Run: headless pygame with SDL's dummy video driver; simulated clock (each Clock.tick advances the game by its frame time, no real sleeping); random seed 0; keys injected as events and as key.get_pressed() state; mouse plan: one left click at the window centre at the start of phase 2, then a move to the lower-right quarter at the start of phase 3.
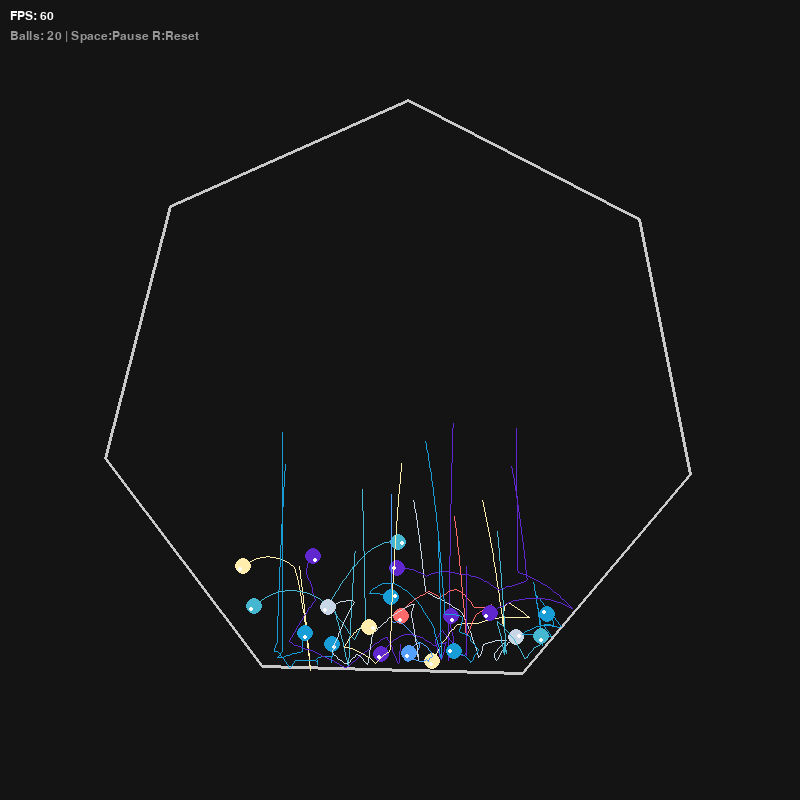
Frame 1 of 4 · flips 1–60 · no input
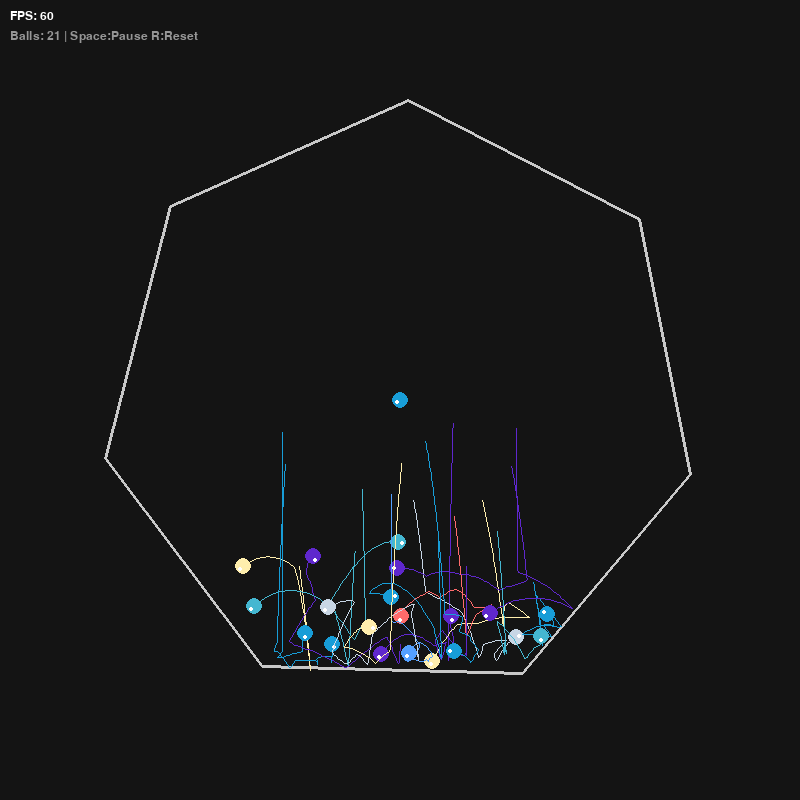
Frame 2 of 4 · flips 61–180 · clicked the window centre · tapped SPACE, RETURN · held RIGHT (→), D
Frame 3 of 4 · flips 181–300 · moved the mouse to the lower-right quarter · held DOWN (↓), S · screen unchanged from frame 2, image omitted
Frame 4 of 4 · flips 301–420 · held LEFT (←), A, UP (↑), W · screen unchanged from frame 3, image omitted

The pygame program that drew these frames:

import pygame
import math
import random
from collections import deque

# --- 配置参数 ---
WIDTH, HEIGHT = 800, 800
FPS = 60
CENTER = pygame.math.Vector2(WIDTH // 2, HEIGHT // 2)

# 几何参数
HEPTAGON_RADIUS = 300
SIDES = 7
BALL_RADIUS = 8
BALL_COUNT = 20
ROTATION_SPEED_DEG = 15  # 度/秒 (顺时针)

# 物理参数
GRAVITY = 9.81  # m/s^2
# 比例尺: 假设屏幕高度800px对应大约2米的高度，这样9.81看起来才自然
# 如果直接用9.81 px/s^2 会太慢如同漂浮。
PIXELS_PER_METER = 200  
GRAVITY_VECTOR = pygame.math.Vector2(0, GRAVITY * PIXELS_PER_METER)

RESTITUTION = 0.85  # 弹性系数 (0-1)
FRICTION = 0.995    # 空气阻力/摩擦 (简单模拟)

# 颜色库
COLORS = [
    (255, 107, 107), (24, 157, 215), (78, 205, 196), (69, 183, 209),
    (150, 206, 180), (255, 238, 173), (255, 159, 67), (84, 160, 255),
    (95, 39, 205), (200, 214, 229)
]

class Ball:
    def __init__(self, x, y):
        self.pos = pygame.math.Vector2(x, y)
        # 随机初始速度
        self.vel = pygame.math.Vector2(random.uniform(-200, 200), random.uniform(-200, 200))
        self.radius = BALL_RADIUS
        self.color = random.choice(COLORS)
        self.mass = 1.0
        # 轨迹 (Bonus: Trail)
        self.trail = deque(maxlen=100)
    
    def update(self, dt):
        # 记录轨迹
        if len(self.trail) == 0 or (self.pos - self.trail[-1]).length_squared() > 4:
            self.trail.append(self.pos.copy())
            
        # 应用重力
        self.vel += GRAVITY_VECTOR * dt
        # 应用阻力
        self.vel *= FRICTION
        # 更新位置
        self.pos += self.vel * dt

    def draw(self, surface):
        # 绘制轨迹 (Bonus)
        if len(self.trail) > 1:
            pygame.draw.lines(surface, self.color, False, list(self.trail), 1)
        # 绘制球体
        pygame.draw.circle(surface, self.color, (int(self.pos.x), int(self.pos.y)), self.radius)
        # 绘制高光 (自旋效果的视觉暗示 - Bonus)
        # 这里简单画一个小点表示方向，如果有角速度会更明显
        offset = self.vel.normalize() * (self.radius * 0.5) if self.vel.length() > 0 else pygame.math.Vector2(0,0)
        pygame.draw.circle(surface, (255, 255, 255), (int(self.pos.x + offset.x), int(self.pos.y + offset.y)), 2)

class Simulation:
    def __init__(self):
        pygame.init()
        self.screen = pygame.display.set_mode((WIDTH, HEIGHT))
        pygame.display.set_caption("Physics Simulation: Bouncing Balls in Rotating Heptagon")
        self.clock = pygame.time.Clock()
        self.font = pygame.font.SysFont("consolas", 18)
        
        self.running = True
        self.paused = False
        self.rotation_angle = 0.0  # 当前七边形旋转角度
        
        self.balls = []
        self.init_balls()

    def init_balls(self):
        self.balls.clear()
        for _ in range(BALL_COUNT):
            self.add_ball()
            
    def add_ball(self, pos=None):
        if pos is None:
            # 在中心附近随机生成，避免生成在墙外
            angle = random.uniform(0, math.pi * 2)
            dist = random.uniform(0, HEPTAGON_RADIUS * 0.5)
            pos_x = CENTER.x + math.cos(angle) * dist
            pos_y = CENTER.y + math.sin(angle) * dist
            self.balls.append(Ball(pos_x, pos_y))
        else:
            self.balls.append(Ball(pos[0], pos[1]))

    def get_heptagon_vertices(self):
        """计算当前旋转角度下的七边形顶点"""
        vertices = []
        angle_step = 360 / SIDES
        # 转换为弧度
        current_rad = math.radians(self.rotation_angle)
        
        for i in range(SIDES):
            # 计算每个顶点的角度
            angle_deg = i * angle_step
            angle_rad = math.radians(angle_deg) + current_rad
            
            x = CENTER.x + HEPTAGON_RADIUS * math.cos(angle_rad)
            y = CENTER.y + HEPTAGON_RADIUS * math.sin(angle_rad)
            vertices.append(pygame.math.Vector2(x, y))
        return vertices

    def resolve_ball_collision(self):
        """处理球与球之间的碰撞"""
        # 使用简单的 O(N^2) 检测，对于20个球完全足够
        for i in range(len(self.balls)):
            for j in range(i + 1, len(self.balls)):
                b1 = self.balls[i]
                b2 = self.balls[j]
                
                diff = b1.pos - b2.pos
                dist_sq = diff.length_squared()
                min_dist = b1.radius + b2.radius
                
                if dist_sq < min_dist ** 2 and dist_sq > 0:
                    dist = math.sqrt(dist_sq)
                    # 碰撞法线
                    n = diff / dist
                    
                    # 1. 位置修正 (防止重叠)
                    overlap = min_dist - dist
                    correction = n * (overlap * 0.5)
                    b1.pos += correction
                    b2.pos -= correction
                    
                    # 2. 动量交换
                    # 相对速度
                    rel_vel = b1.vel - b2.vel
                    vel_along_normal = rel_vel.dot(n)
                    
                    # 如果球正在远离，则不处理
                    if vel_along_normal > 0:
                        continue
                        
                    # 冲量标量 j
                    j = -(1 + RESTITUTION) * vel_along_normal
                    j /= (1/b1.mass + 1/b2.mass)
                    
                    impulse = j * n
                    b1.vel += impulse / b1.mass
                    b2.vel -= impulse / b2.mass

    def closest_point_on_segment(self, point, seg_a, seg_b):
        """寻找线段 AB 上距离点 P 最近的点"""
        ab = seg_b - seg_a
        ap = point - seg_a
        t = ap.dot(ab) / ab.length_squared()
        t = max(0, min(1, t)) # 限制在线段范围内
        return seg_a + ab * t

    def resolve_wall_collision(self, dt):
        """处理球与旋转七边形墙壁的碰撞"""
        vertices = self.get_heptagon_vertices()
        
        # 墙壁的角速度 (弧度/秒)
        # 注意：pygame y轴向下，顺时针旋转意味着角度增加
        omega = math.radians(ROTATION_SPEED_DEG)
        
        for ball in self.balls:
            for i in range(SIDES):
                p1 = vertices[i]
                p2 = vertices[(i + 1) % SIDES]
                
                # 找到球心到墙壁线段的最近点
                closest = self.closest_point_on_segment(ball.pos, p1, p2)
                diff = ball.pos - closest
                dist = diff.length()
                
                # 碰撞检测
                if dist < ball.radius:
                    # 碰撞法线 (从墙壁指向球)
                    if dist == 0:
                        normal = (ball.pos - CENTER).normalize()
                    else:
                        normal = diff / dist
                    
                    # 1. 位置修正 (将球推出墙壁)
                    overlap = ball.radius - dist
                    ball.pos += normal * overlap
                    
                    # 2. 计算墙壁在碰撞点的速度
                    # V_wall = omega x r (2D 叉乘: (-omega * y, omega * x))
                    # 这里的 r 是相对于旋转中心(CENTER)的向量
                    r_vec = closest - CENTER
                    wall_vel = pygame.math.Vector2(-omega * r_vec.y, omega * r_vec.x)
                    
                    # 3. 相对速度计算
                    rel_vel = ball.vel - wall_vel
                    vel_along_normal = rel_vel.dot(normal)
                    
                    # 如果球已经远离墙壁，跳过
                    if vel_along_normal > 0:
                        continue
                        
                    # 4. 施加反弹冲量
                    j = -(1 + RESTITUTION) * vel_along_normal
                    ball.vel += j * normal # 这里的 ball.vel 更新包含了 wall_vel 的影响，因为是从相对速度算回来的
                    
                    # 简单摩擦/切向阻力 (可选，防止无限加速)
                    # tangent = pygame.math.Vector2(-normal.y, normal.x)
                    # ball.vel -= tangent * ball.vel.dot(tangent) * 0.1

    def run(self):
        while self.running:
            dt = self.clock.tick(FPS) / 1000.0  # 秒
            
            # --- 事件处理 ---
            for event in pygame.event.get():
                if event.type == pygame.QUIT:
                    self.running = False
                elif event.type == pygame.KEYDOWN:
                    if event.key == pygame.K_ESCAPE:
                        self.running = False
                    elif event.key == pygame.K_SPACE:
                        self.paused = not self.paused
                    elif event.key == pygame.K_r:
                        self.init_balls()
                elif event.type == pygame.MOUSEBUTTONDOWN:
                    if event.button == 1: # 左键点击
                        self.add_ball(pygame.mouse.get_pos())

            if not self.paused:
                # --- 更新逻辑 ---
                # 1. 更新旋转角度 (顺时针)
                self.rotation_angle += ROTATION_SPEED_DEG * dt
                self.rotation_angle %= 360
                
                # 2. 更新球的物理状态
                # 子步模拟 (Sub-stepping) 以提高碰撞稳定性
                sub_steps = 4
                dt_step = dt / sub_steps
                
                for _ in range(sub_steps):
                    for ball in self.balls:
                        ball.update(dt_step)
                    
                    self.resolve_ball_collision()
                    self.resolve_wall_collision(dt_step)

            # --- 渲染逻辑 ---
            self.screen.fill((20, 20, 20)) # 深灰色背景
            
            # 绘制七边形
            verts = self.get_heptagon_vertices()
            pygame.draw.polygon(self.screen, (200, 200, 200), verts, 3)
            
            # 绘制球
            for ball in self.balls:
                ball.draw(self.screen)
            
            # UI 信息
            fps_text = self.font.render(f"FPS: {int(self.clock.get_fps())}", True, (255, 255, 255))
            info_text = self.font.render(f"Balls: {len(self.balls)} | Space:Pause R:Reset", True, (150, 150, 150))
            self.screen.blit(fps_text, (10, 10))
            self.screen.blit(info_text, (10, 30))

            pygame.display.flip()

        pygame.quit()

if __name__ == "__main__":
    sim = Simulation()
    sim.run()
